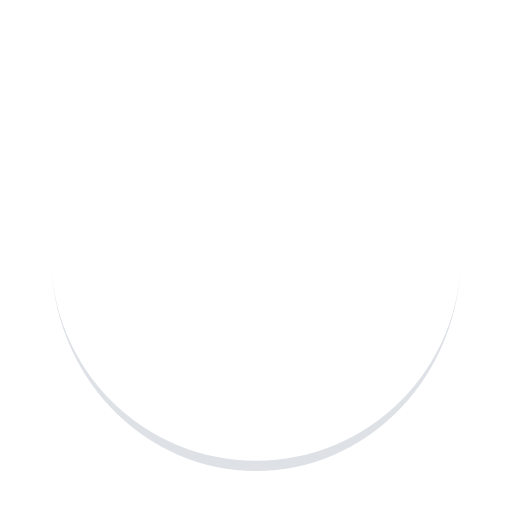
t = 0.00 s
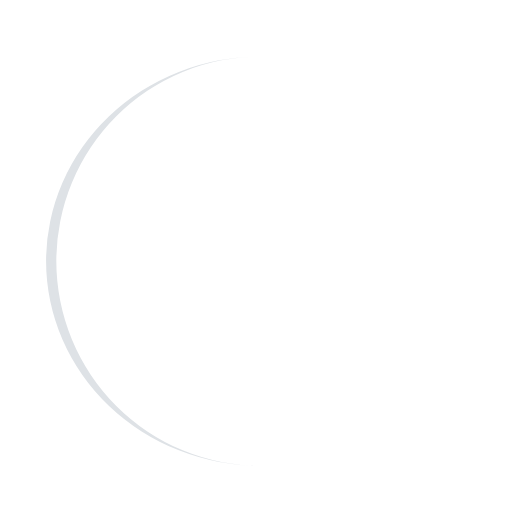
t = 0.25 s
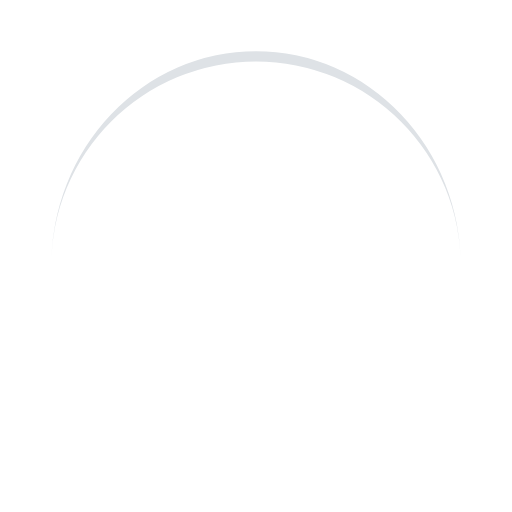
t = 0.50 s
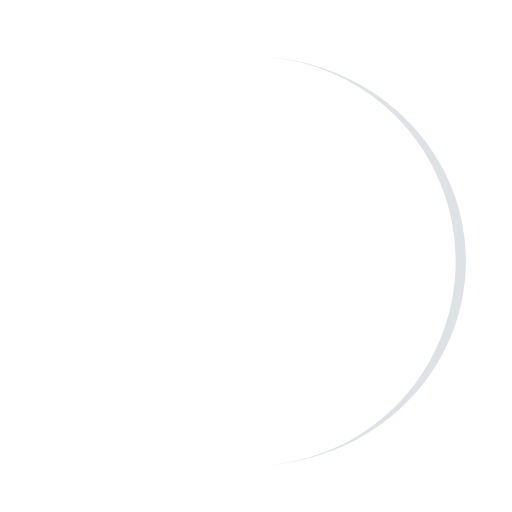
t = 0.75 s

The animated SVG that drew these frames (rendered in a browser with its animation timeline set to each time). Animation: 1 SMIL element (animateTransform=1); one cycle of 1.00 s, repeats indefinitely.

<?xml version="1.0" encoding="utf-8"?>
<svg xmlns="http://www.w3.org/2000/svg" xmlns:xlink="http://www.w3.org/1999/xlink" style="margin: auto; background-color: transparent; display: block; shape-rendering: auto; background-position: initial initial; background-repeat: initial initial;" width="100px" height="100px" viewBox="0 0 100 100" preserveAspectRatio="xMidYMid">
<path d="M10 50A40 40 0 0 0 90 50A40 42 0 0 1 10 50" fill="#dee2e6" stroke="none">
  <animateTransform attributeName="transform" type="rotate" dur="1s" repeatCount="indefinite" keyTimes="0;1" values="0 50 51;360 50 51"></animateTransform>
</path>
<!-- [ldio] generated by https://loading.io/ --></svg>
